Image classification data set "AMD_classification" (RohithDevarshetty/AMD_classification on GitHub). Class labels (2): AMD, non age-related macular degeneration.

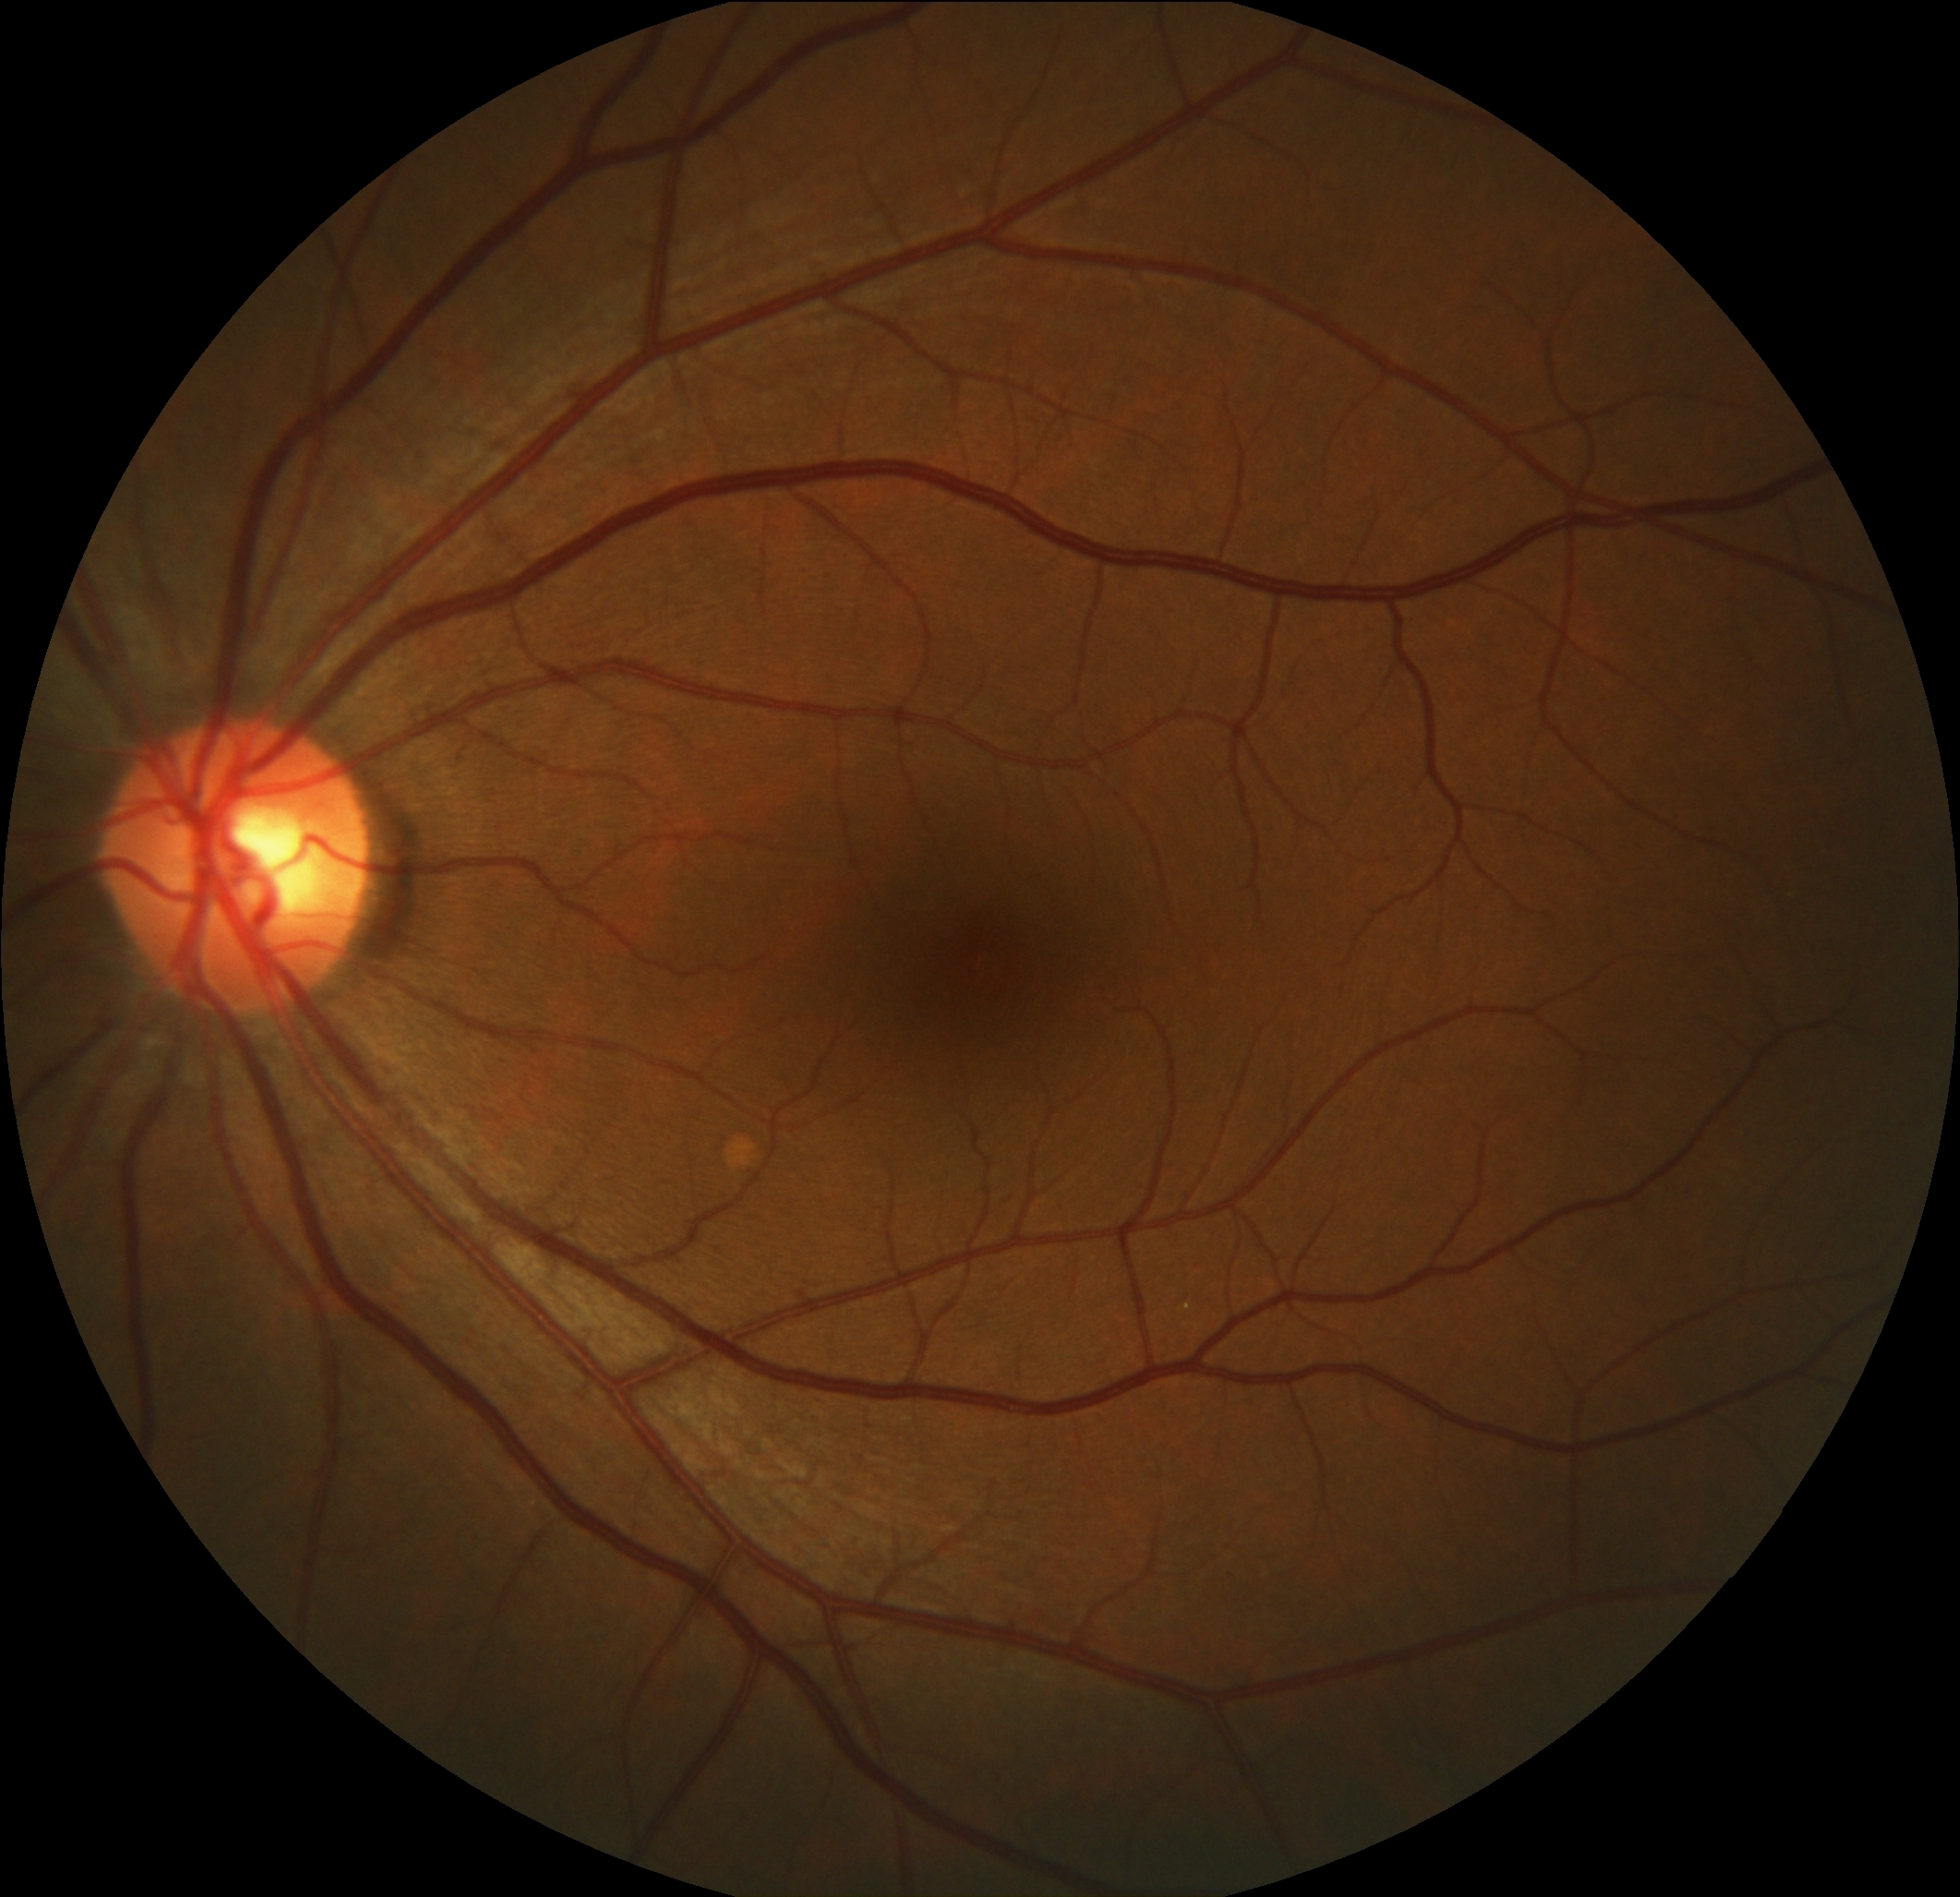
Label: non age-related macular degeneration

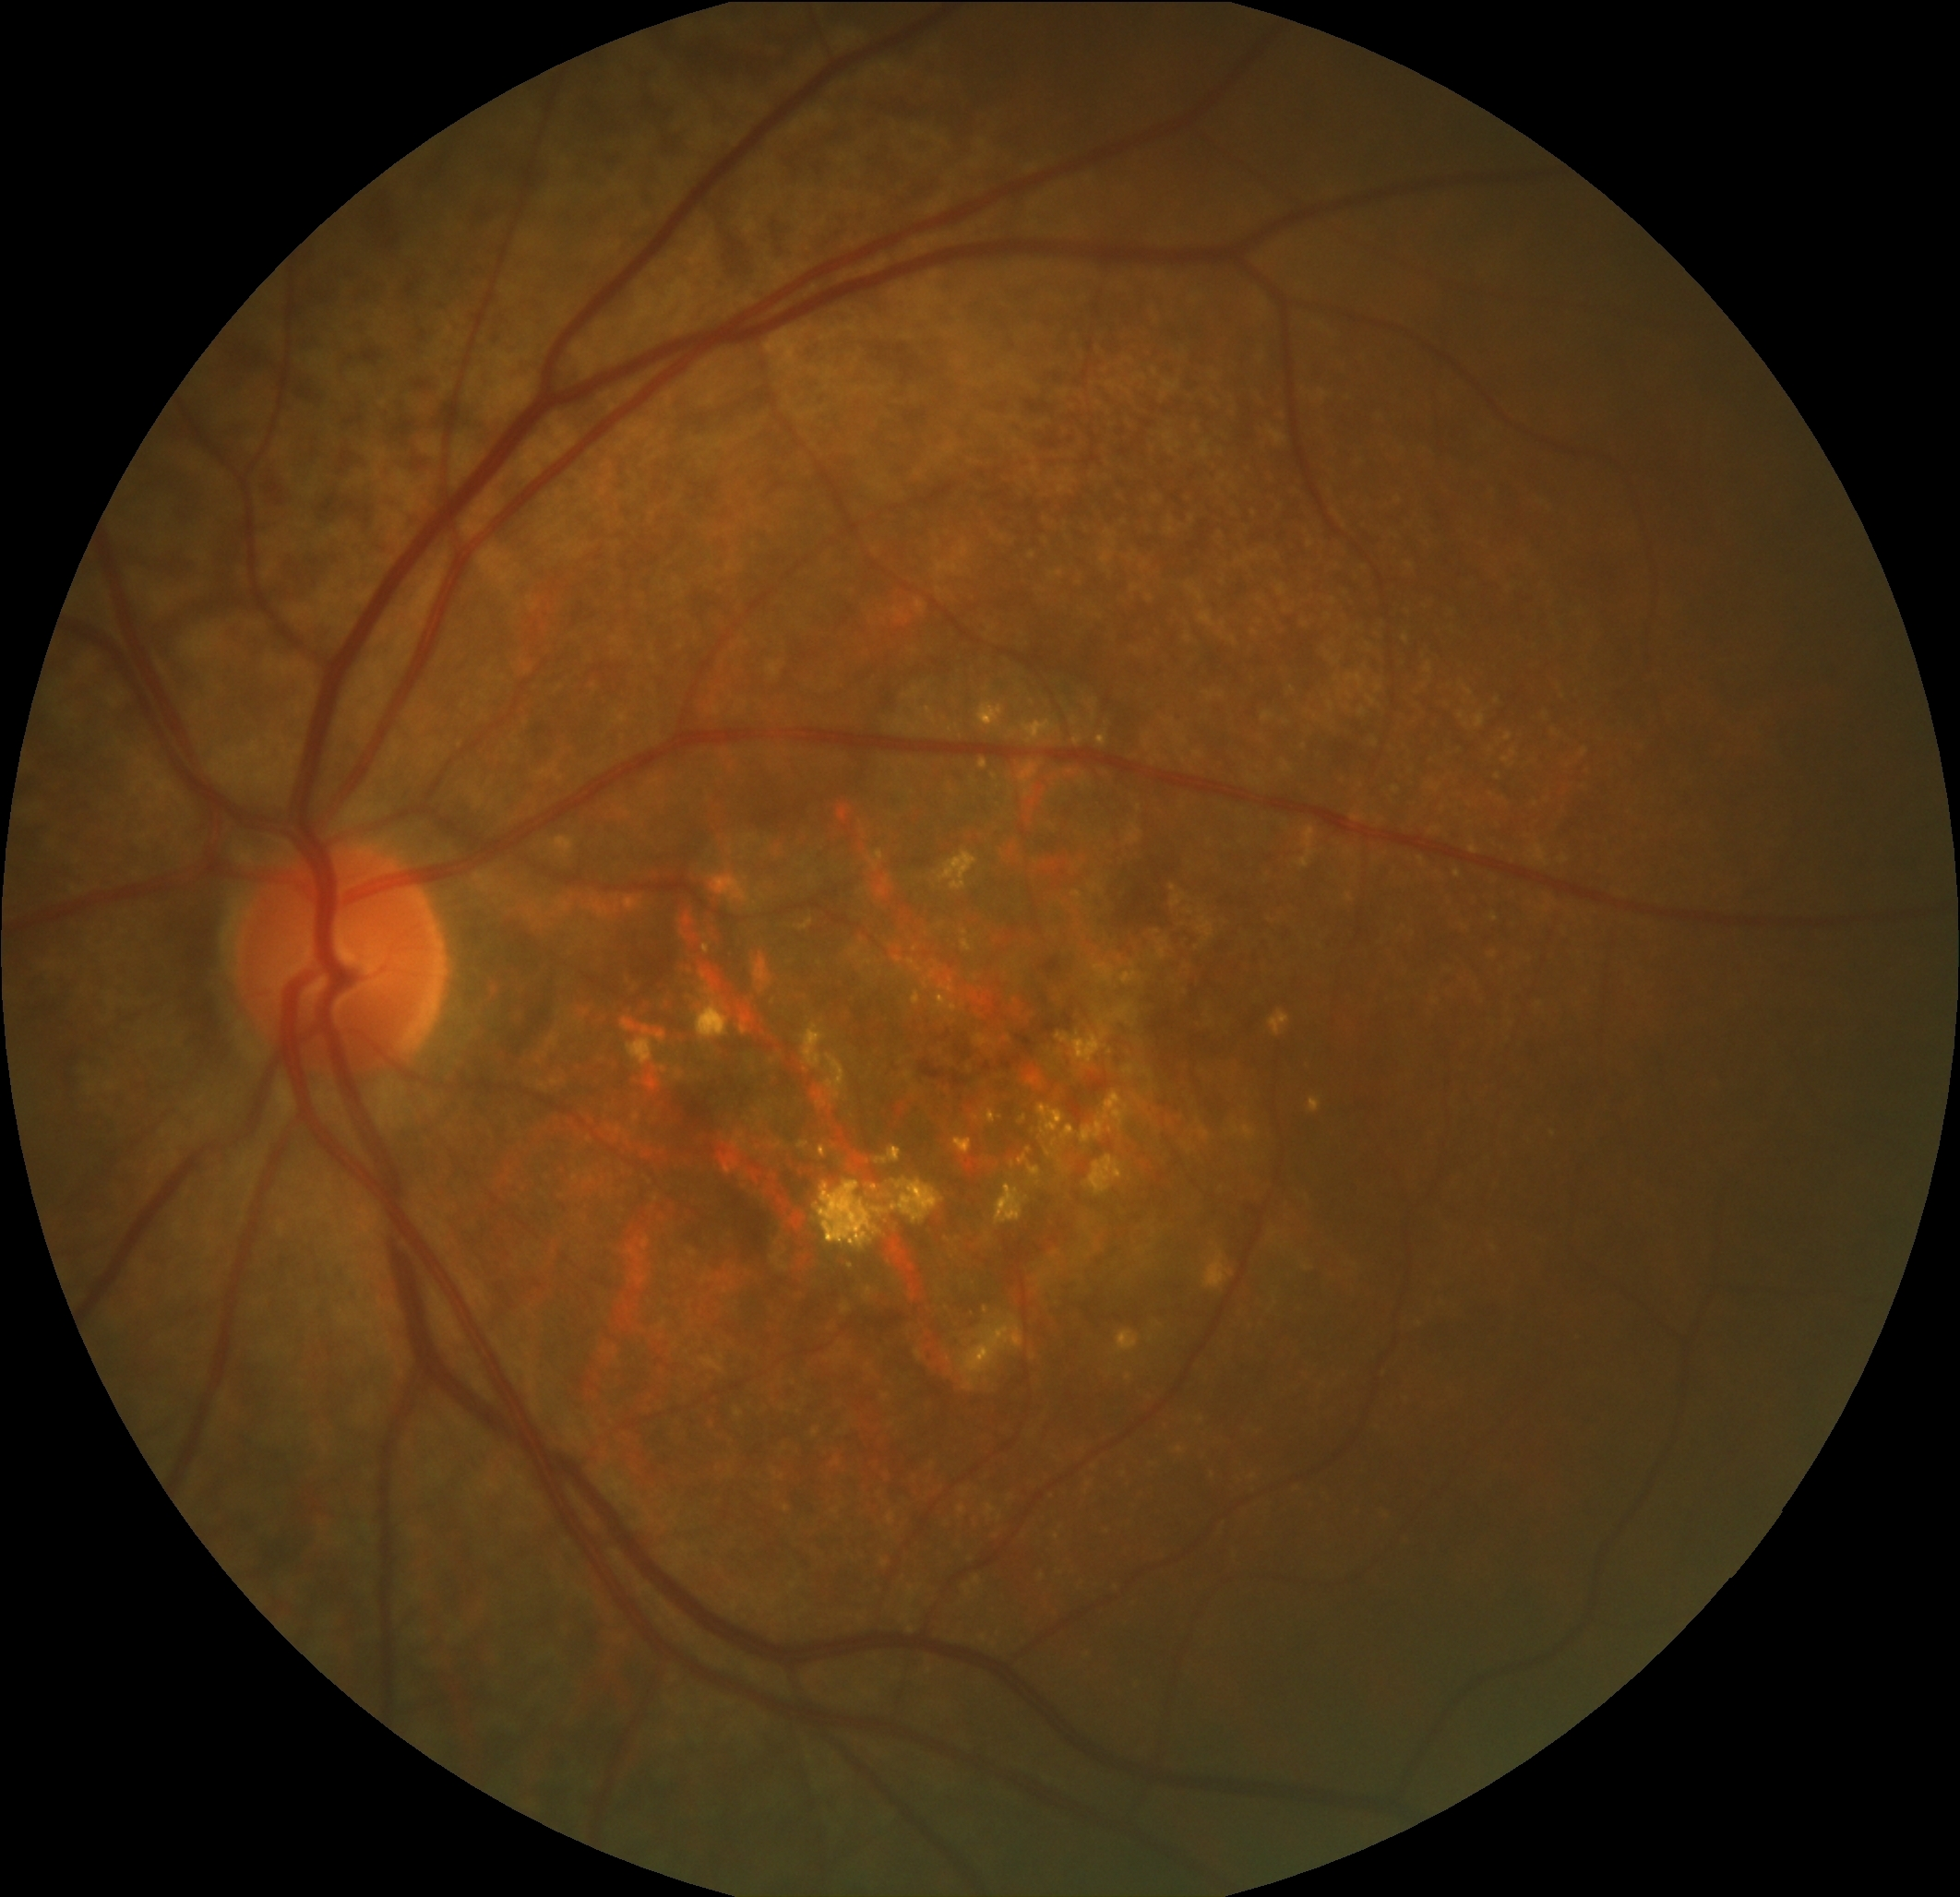
Label: AMD

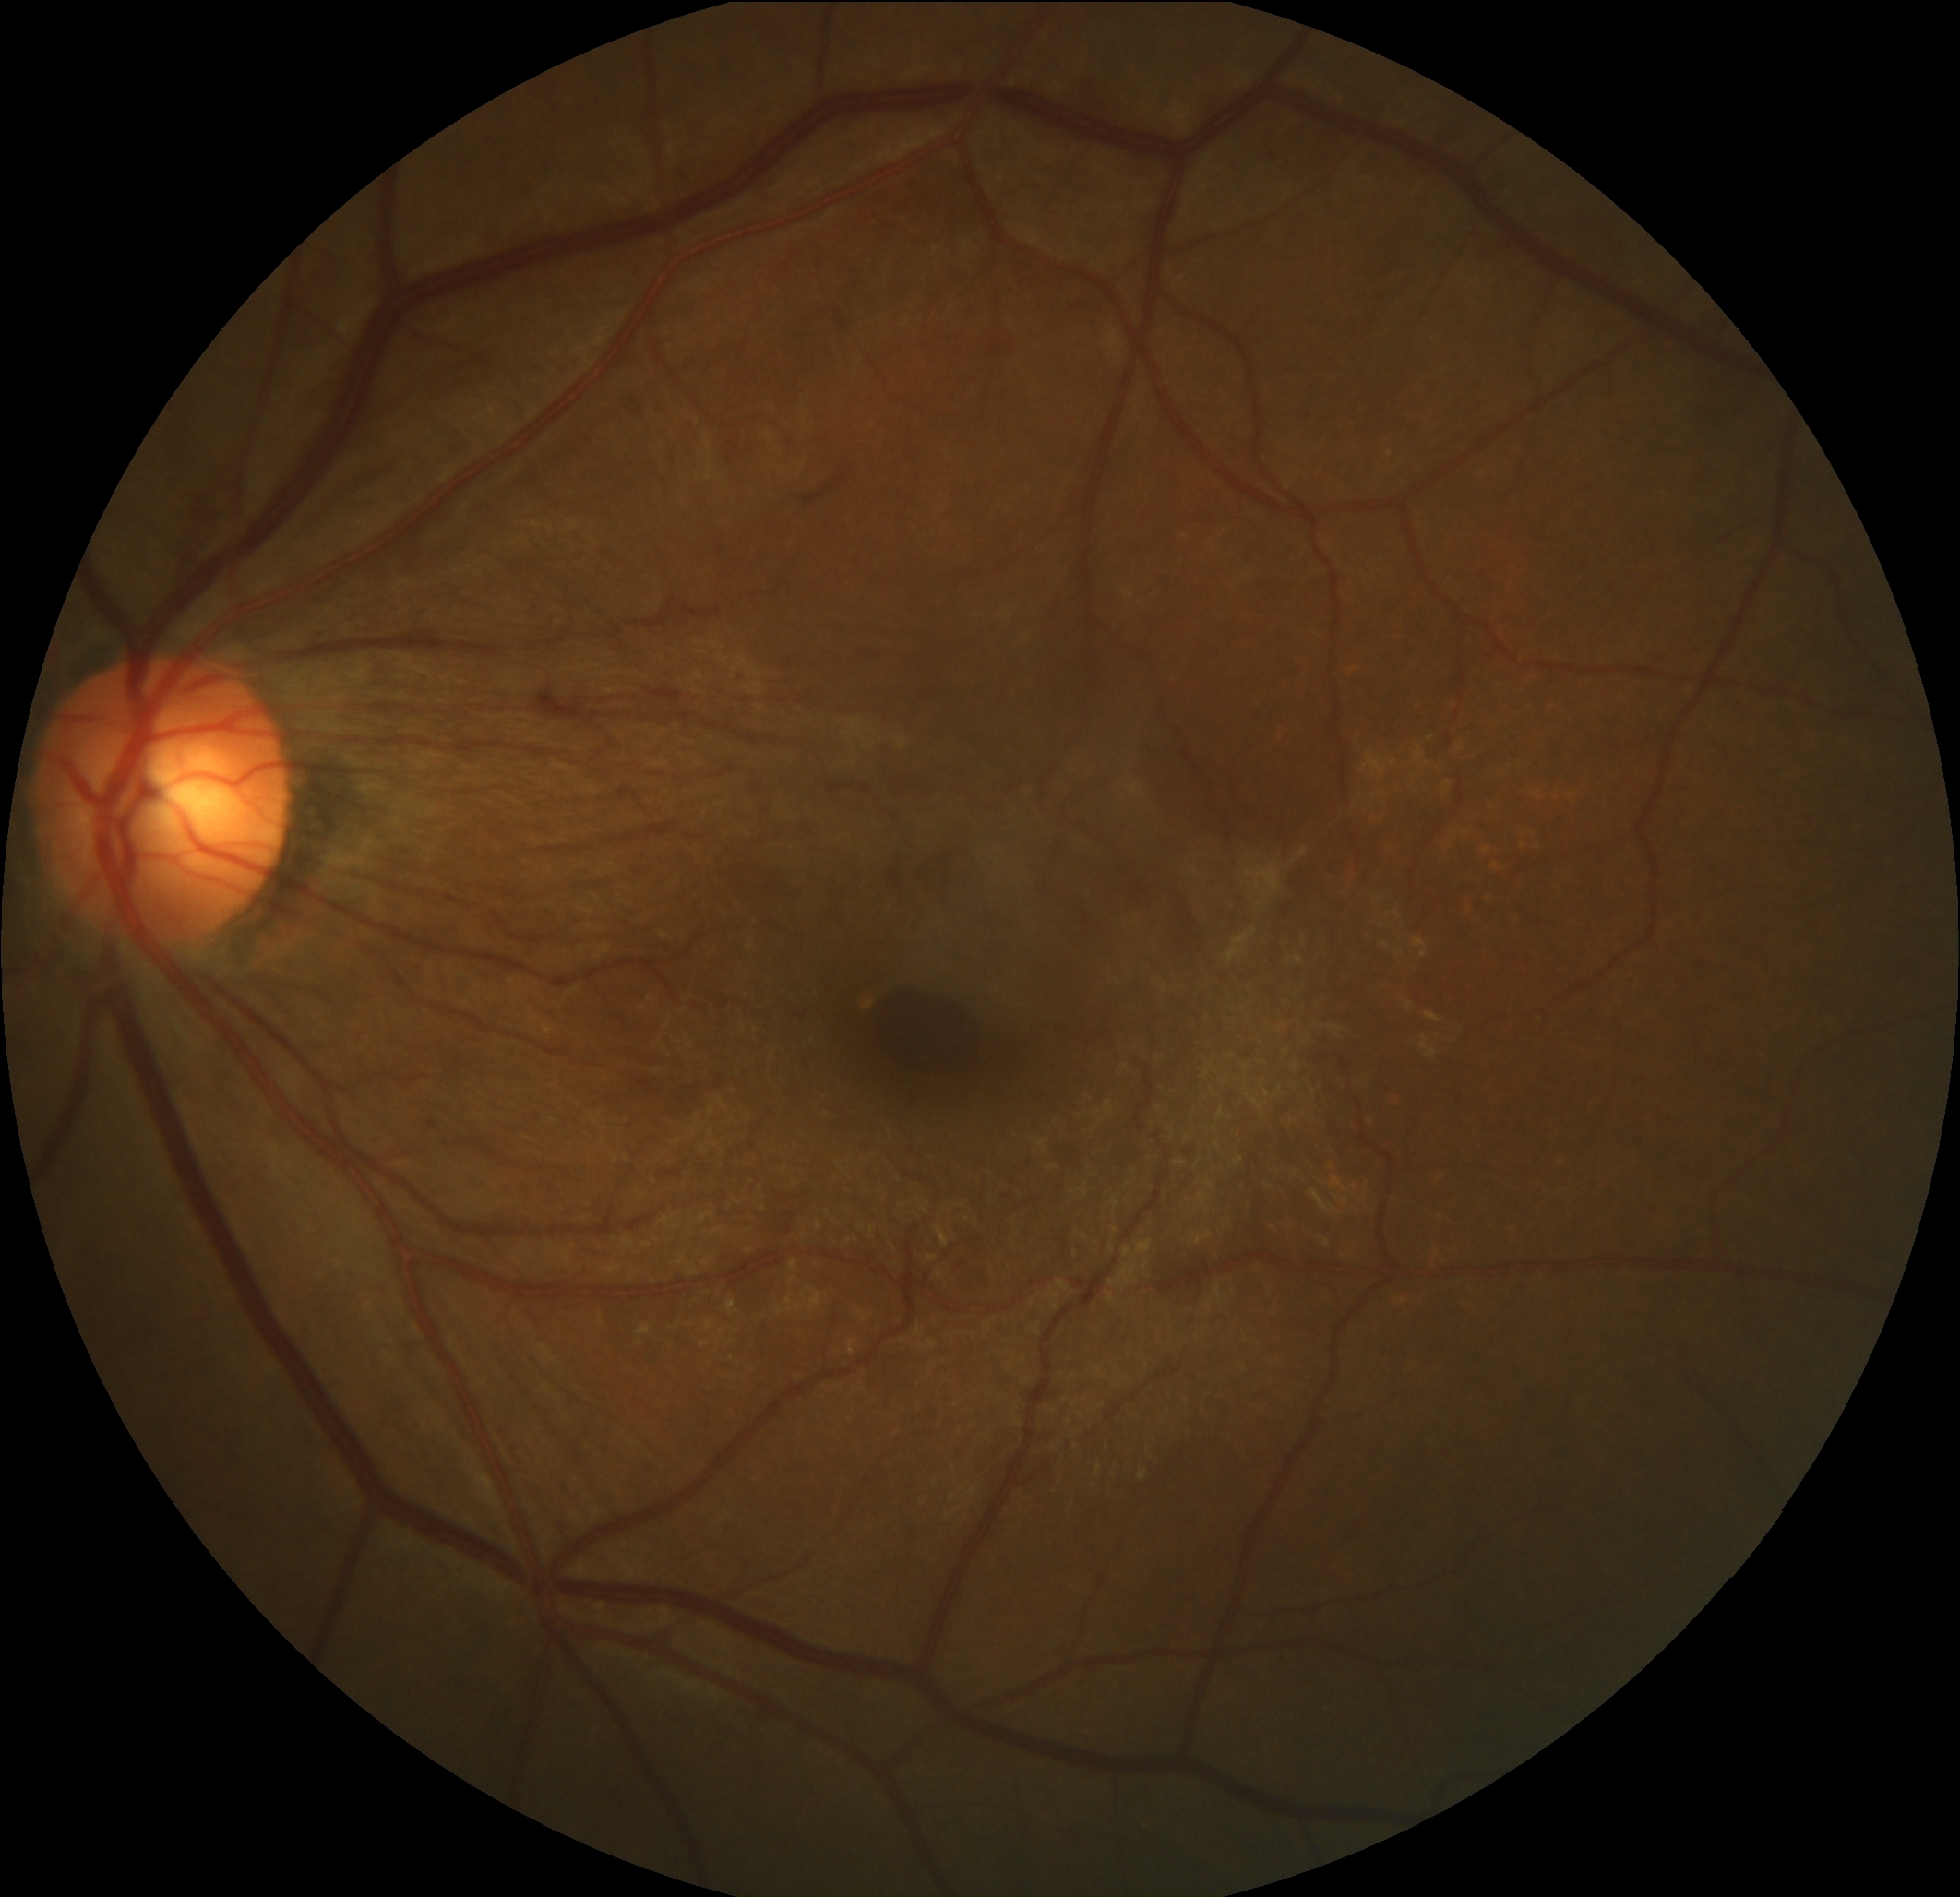
Label: non age-related macular degeneration

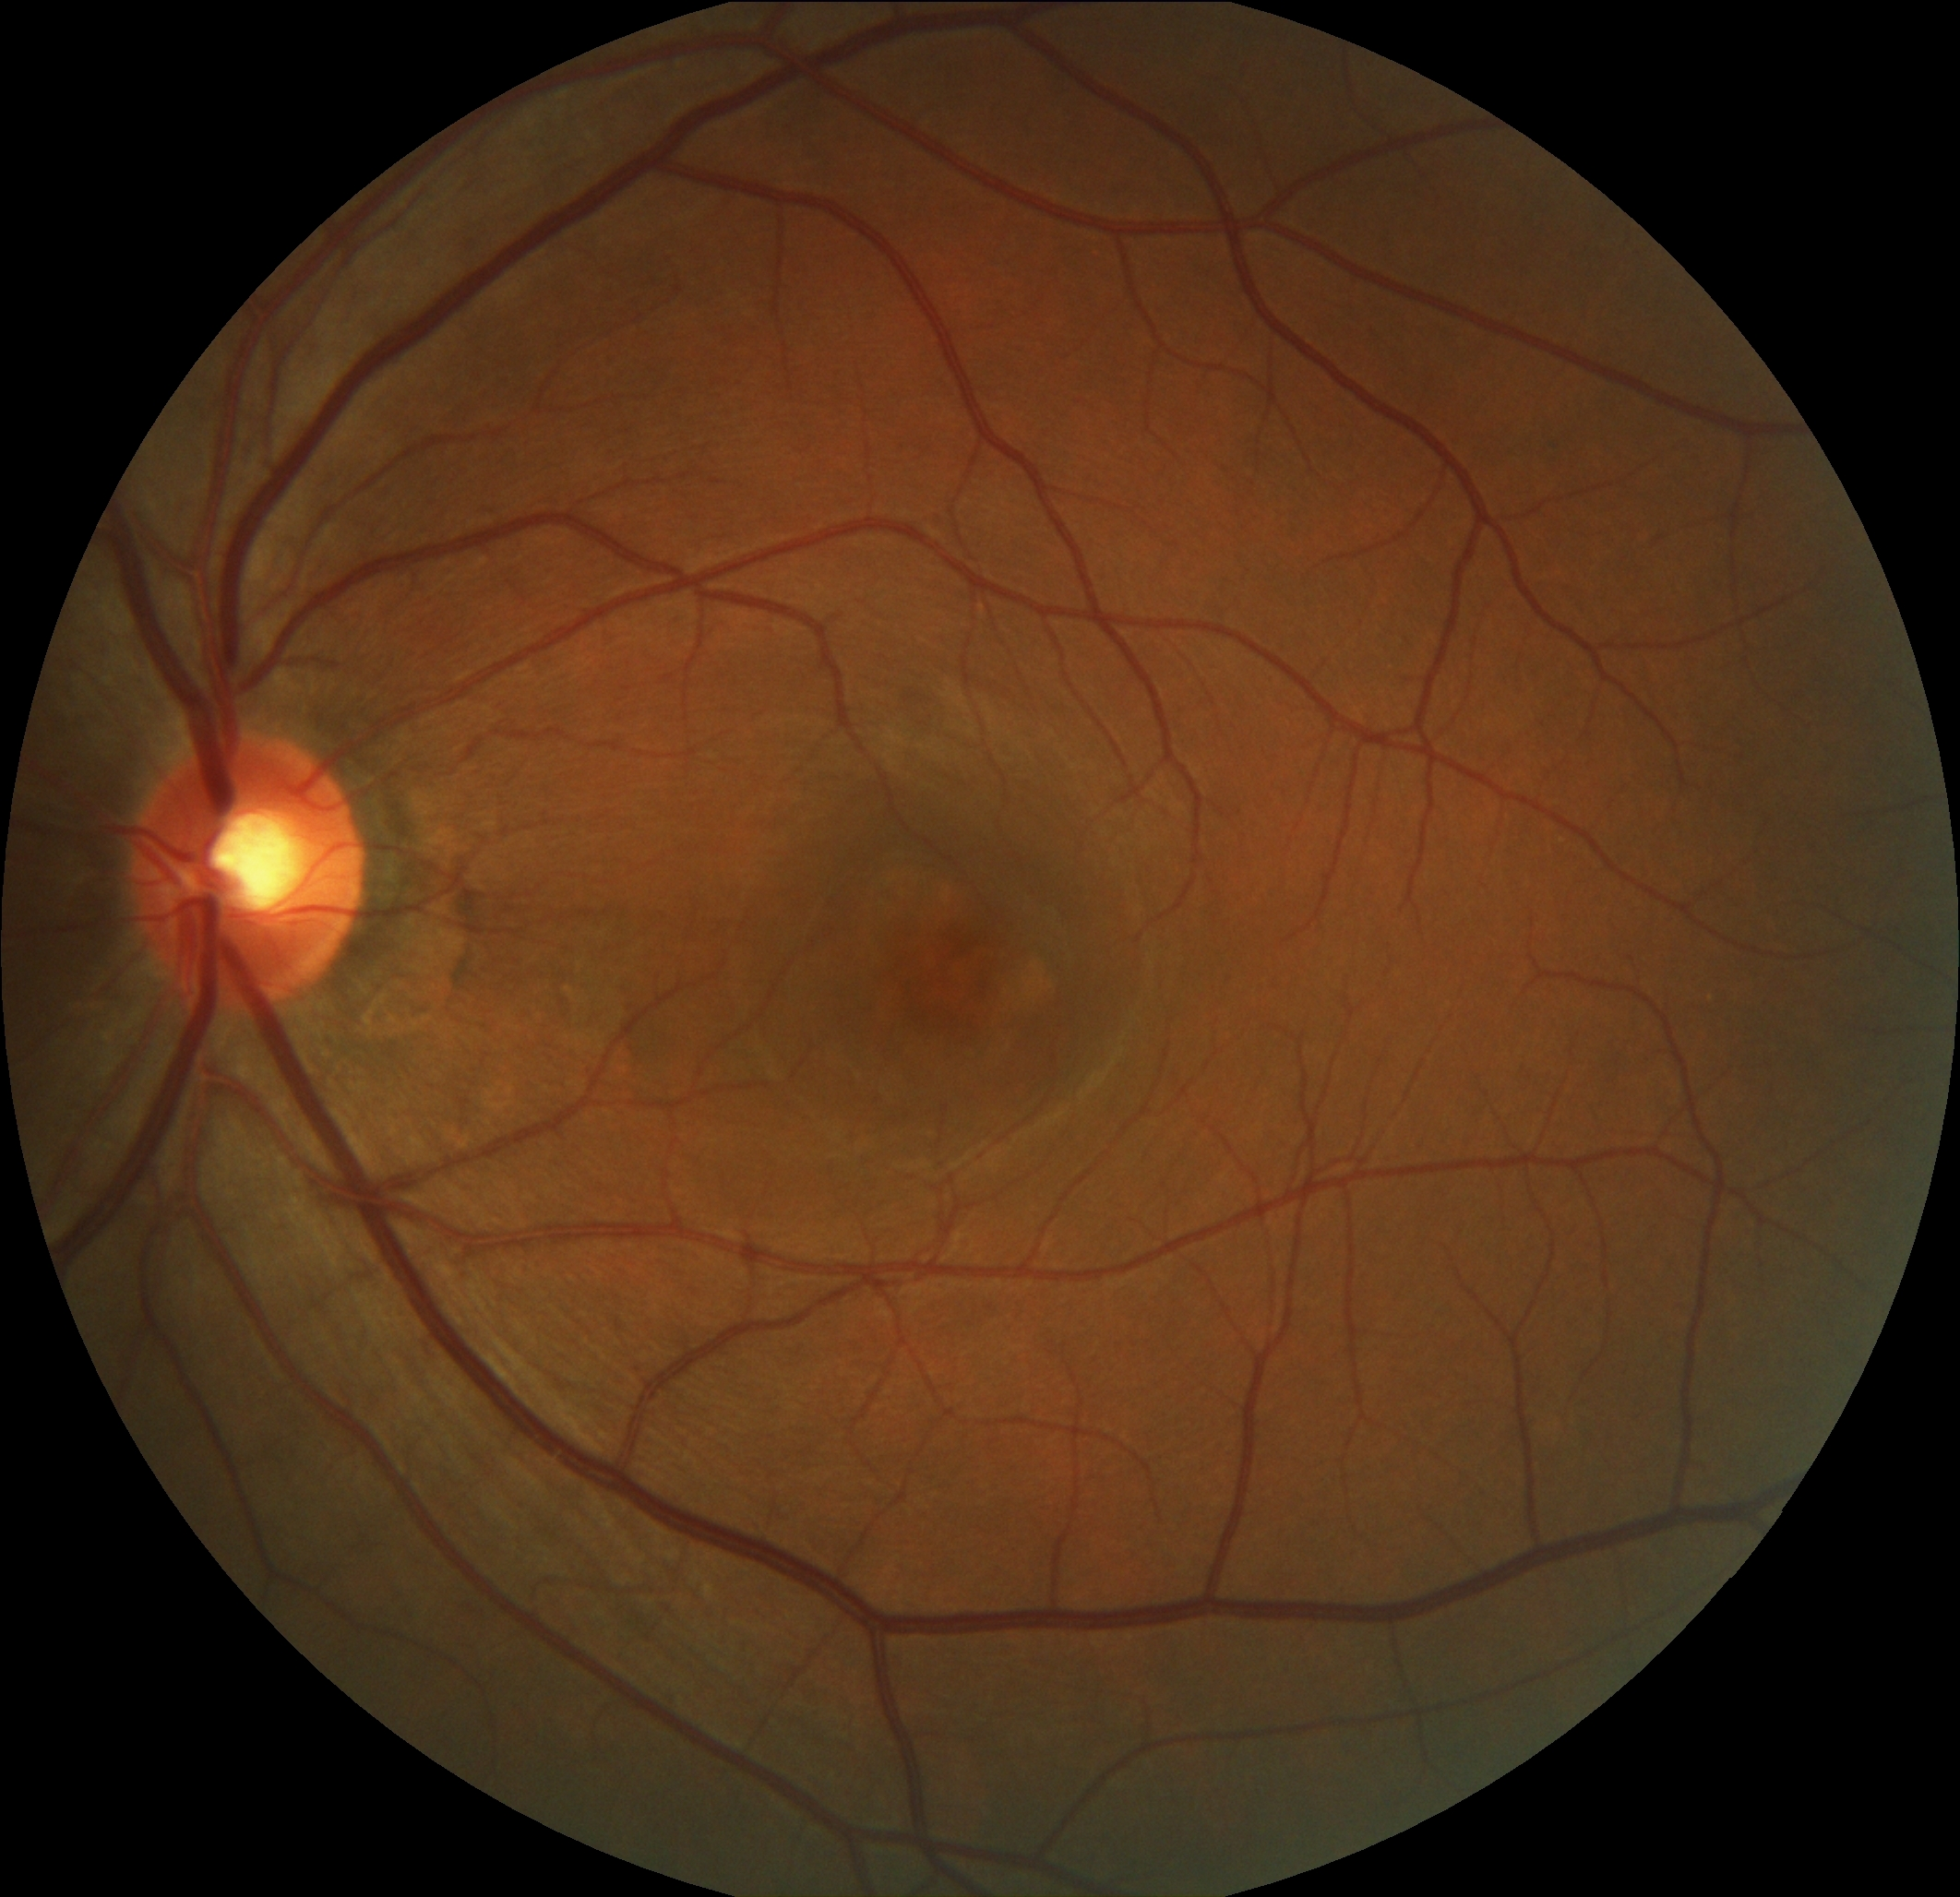
Label: AMD

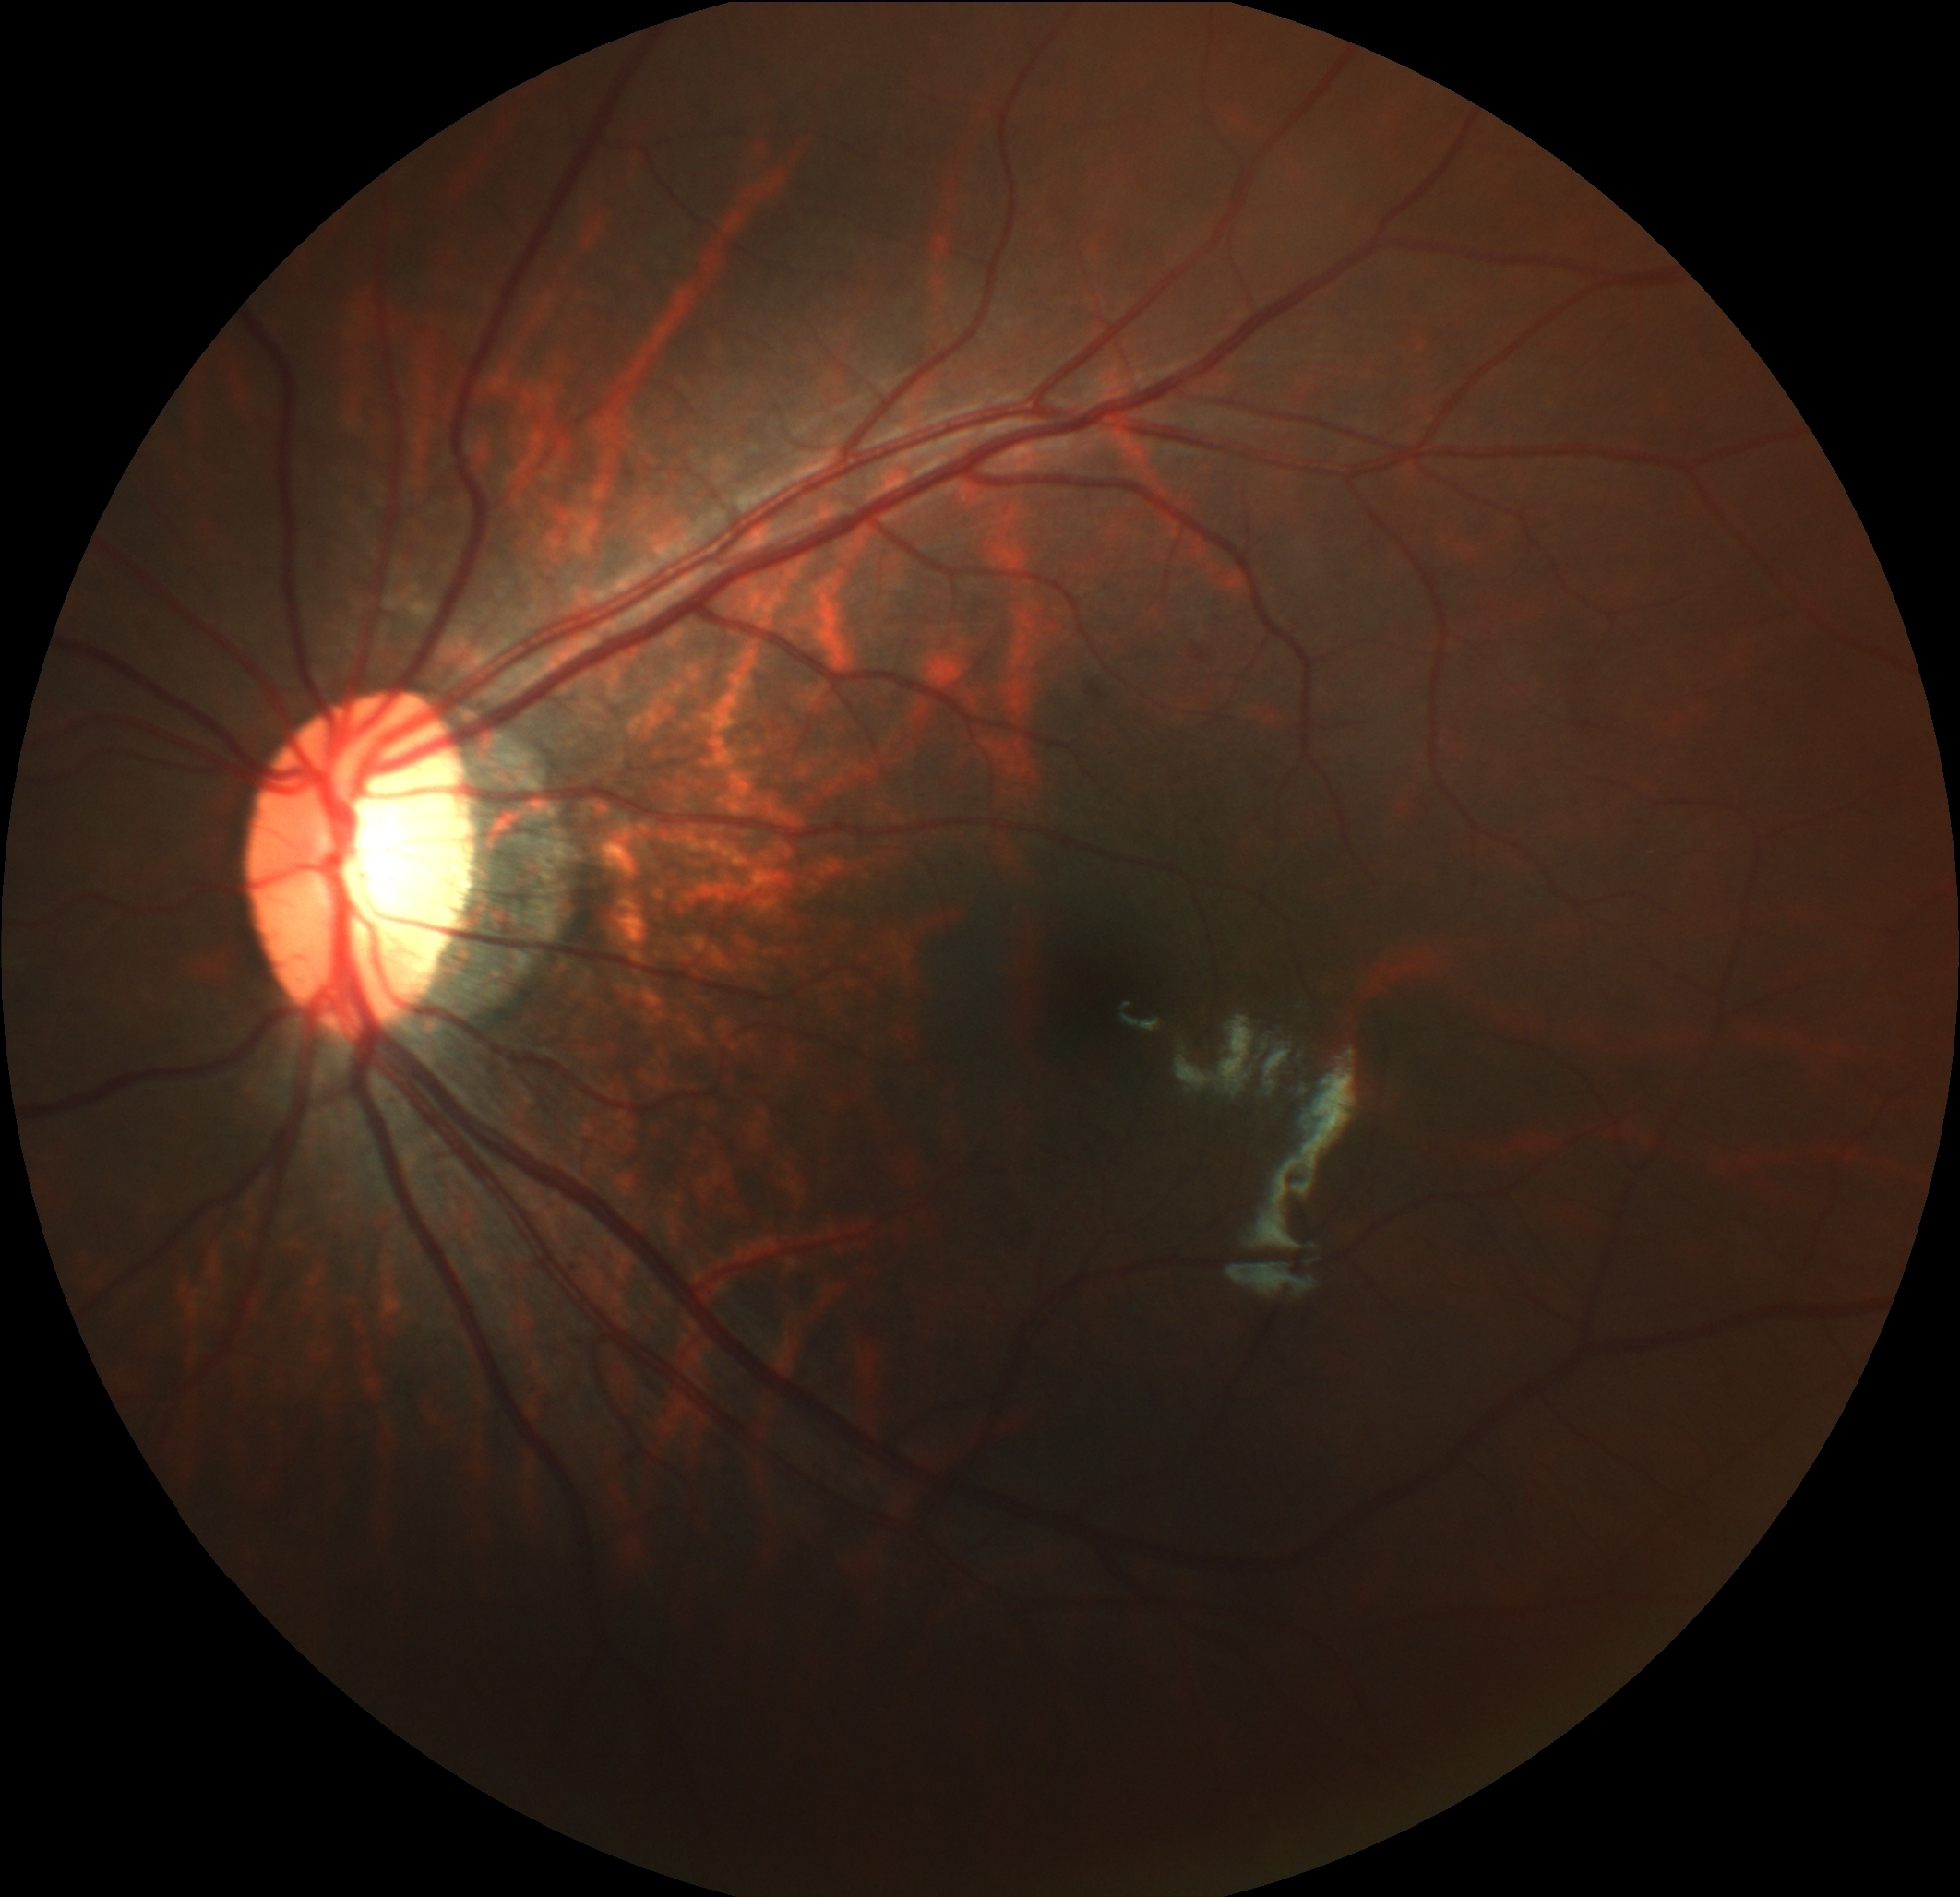
Label: non age-related macular degeneration

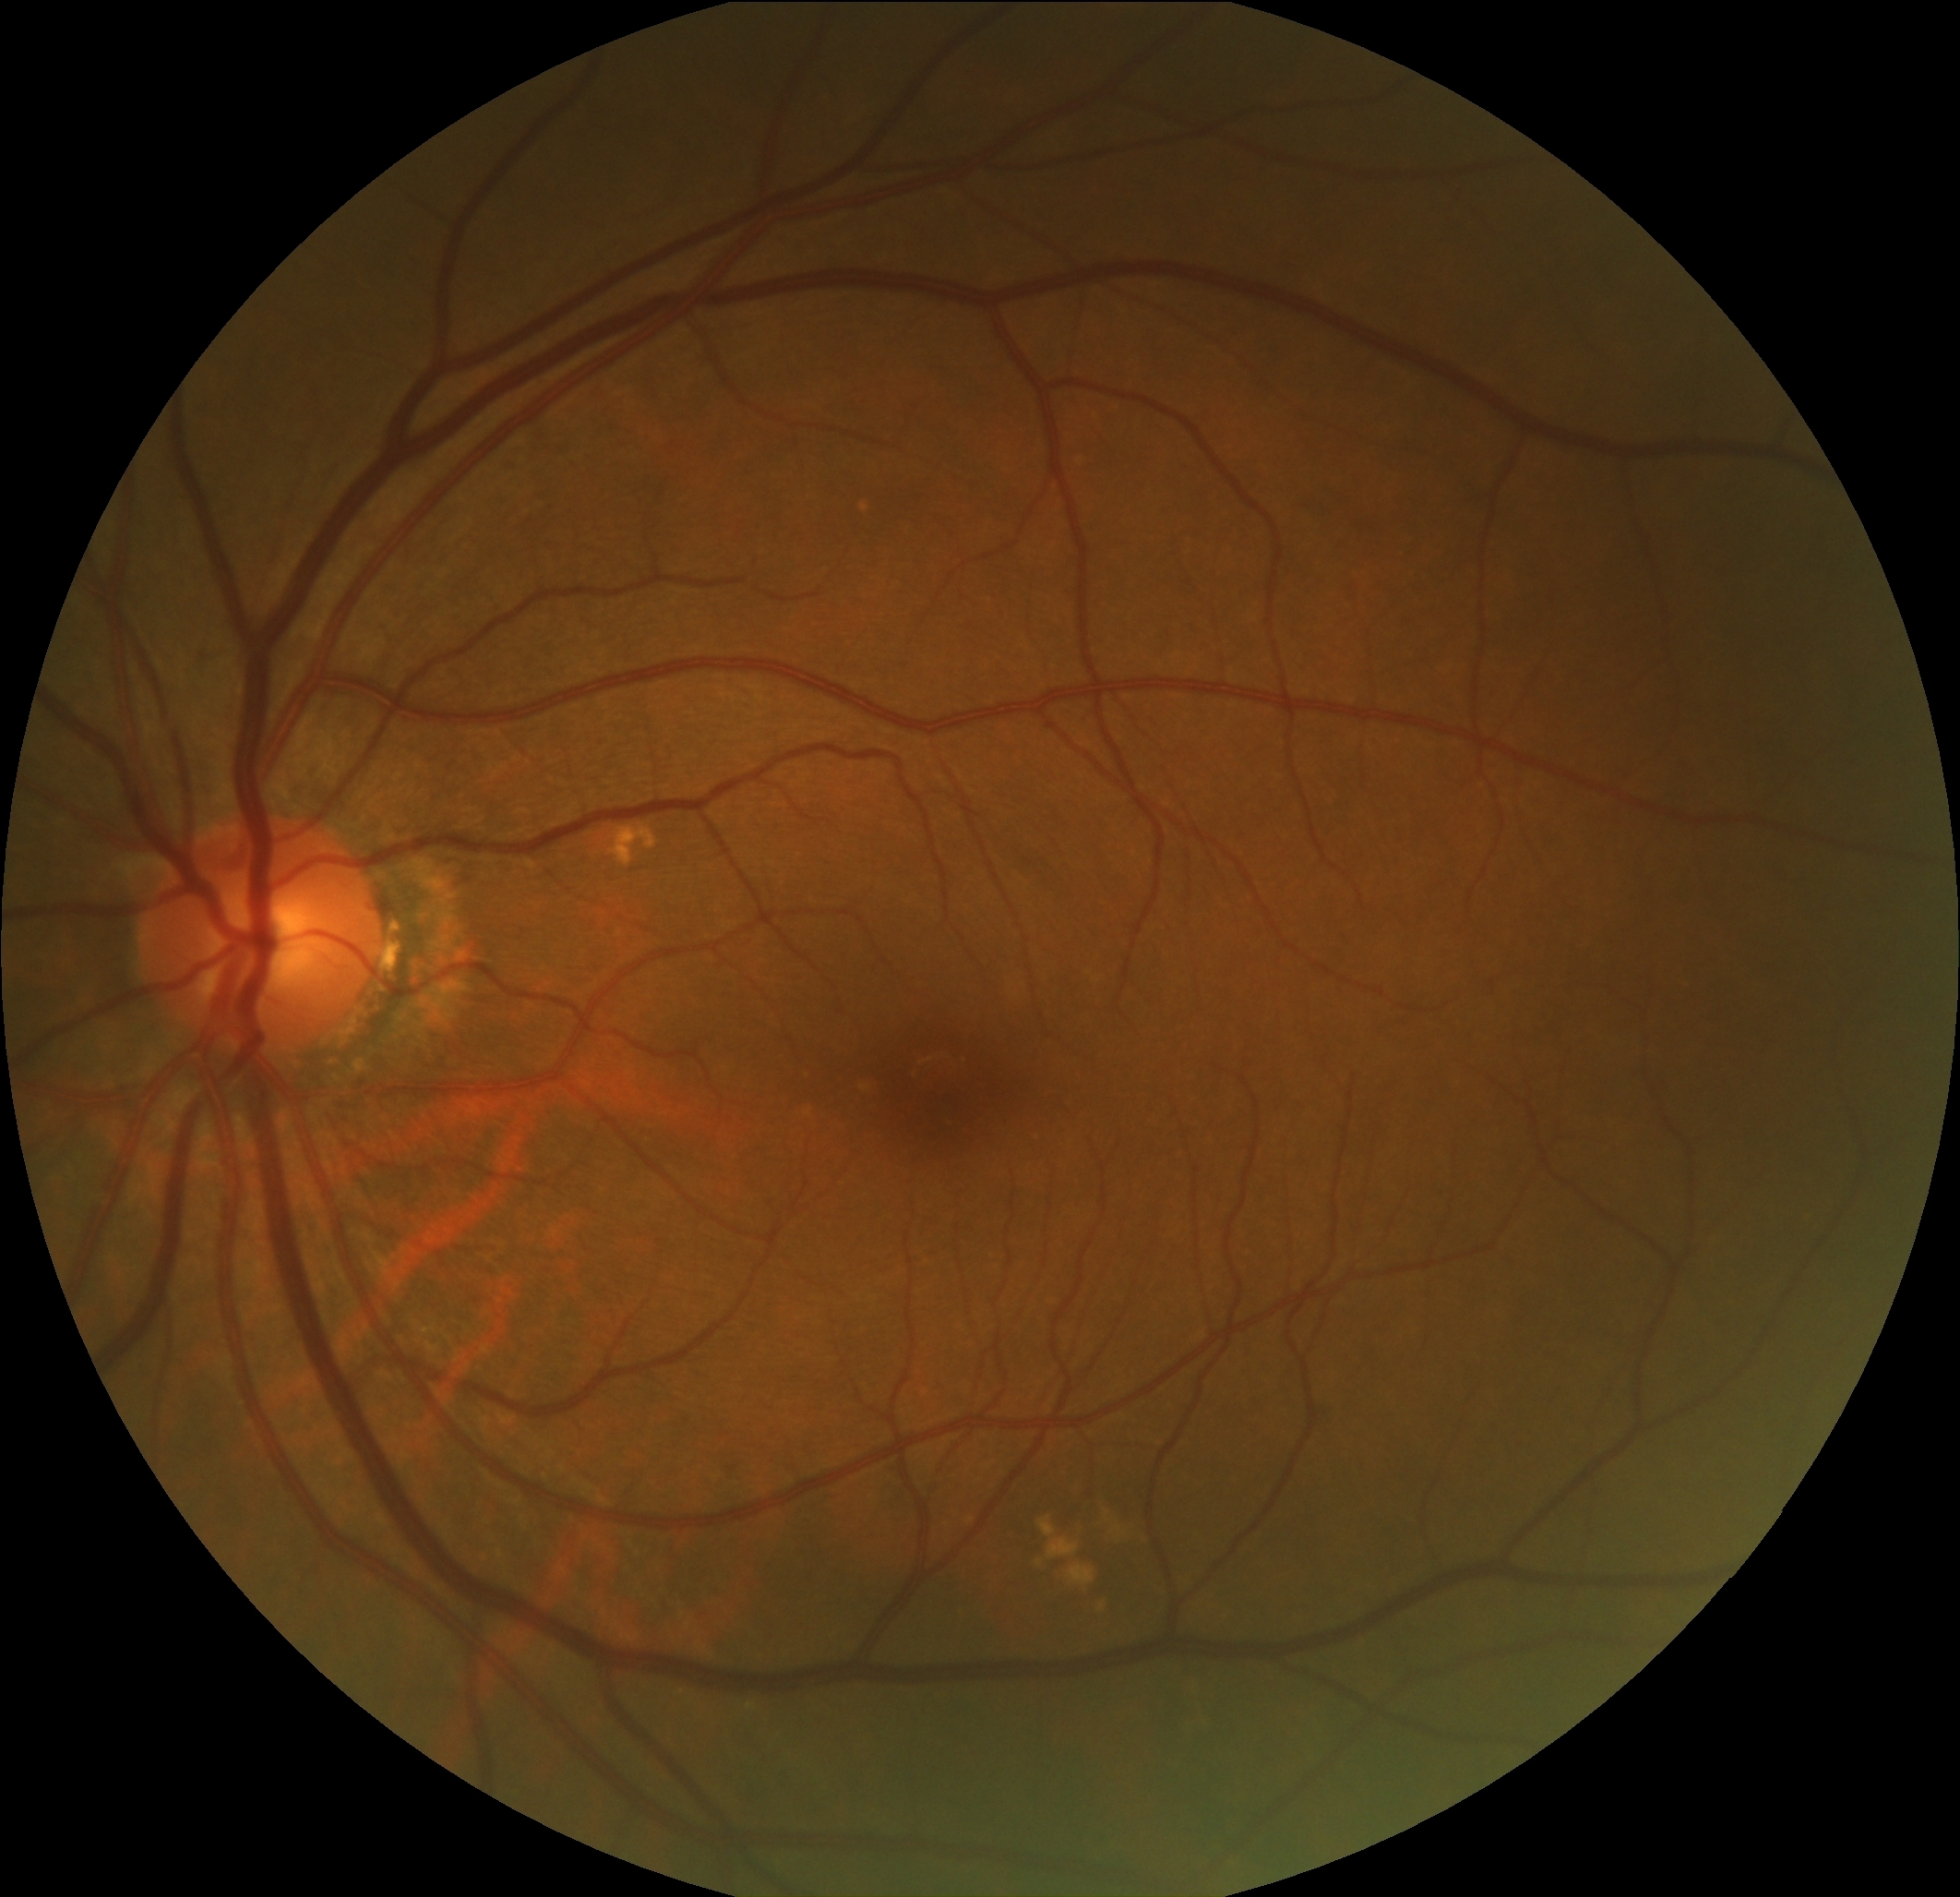
Label: AMD
